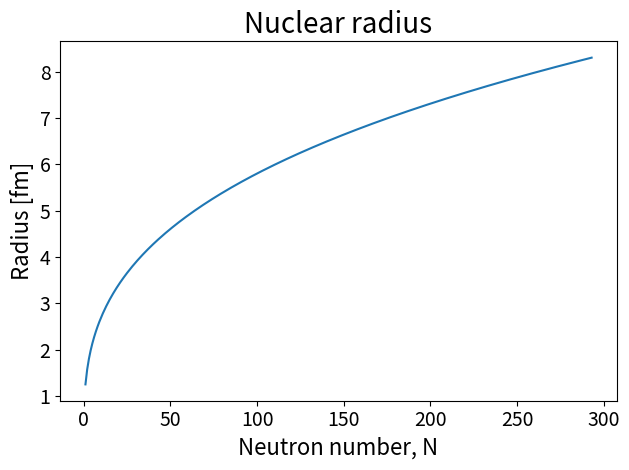

Write the Python code that produced this figure.
# Proposed solution is written in Python 3.6.1.
# Radius

from matplotlib.pyplot import *
from numpy import *

# Constants	[unit]
R0 = 1.25 # [fm]

# Range of mass number
A = arange(1, 294, 1)

# Radius
R = R0*A**(1.0/3.0)


# Plot of radius
fig1 = figure(1)
plot(A, R)
title("Nuclear radius", fontsize=20)
xlabel("Neutron number, N", fontsize=16)
ylabel("Radius [fm]", fontsize=16)
tick_params(labelsize=14)
fig1.set_tight_layout(True) # Minimizing overlap of labels
savefig("Radius.png") # Saving figure to .png
show()

